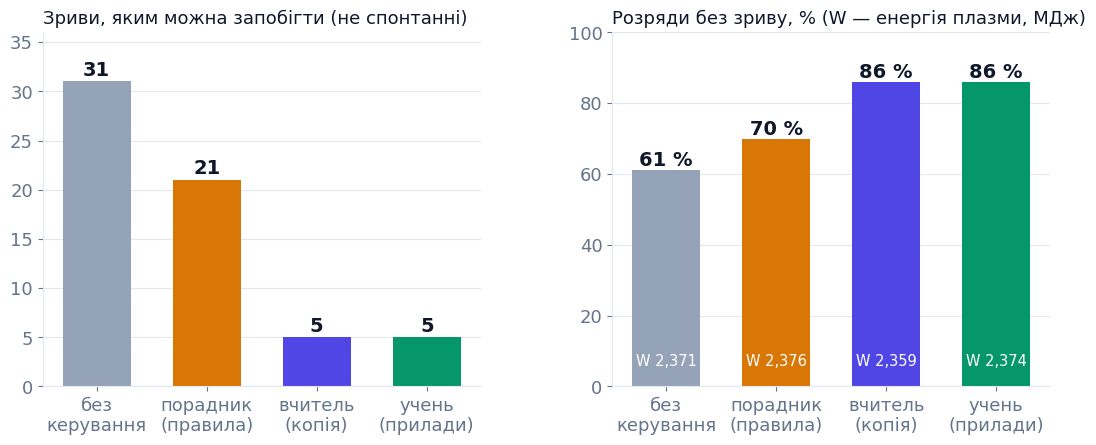

Write the Python code that produced this figure. (Note: this script raises an exception after producing the figure.)
"""Рисунок: керування в симуляторі fusion-sim, 100 нових розрядів (seed 2000), однакові в усіх режимах.
Цифри — зі звіту fusionsim teach у репозиторії симулятора (docs/MODELS.md, розд. 7; docs/FIXER.md, розд. 4).

    python work/fixer_fig.py presentation/figs/fixer.png
"""
import sys

import matplotlib
matplotlib.use("Agg")
import matplotlib.pyplot as plt  # noqa: E402

INK, MUTED, GRID = "#0F172A", "#64748B", "#E2E8F0"
SLATE, AMB, IND, EME = "#94A3B8", "#D97706", "#4F46E5", "#059669"
plt.rcParams.update({"font.family": "DejaVu Sans", "font.size": 13, "axes.edgecolor": GRID, "axes.labelcolor": MUTED,
                     "xtick.color": MUTED, "ytick.color": MUTED, "axes.spines.top": False, "axes.spines.right": False,
                     "axes.grid": True, "grid.color": GRID, "grid.linewidth": 0.8, "axes.axisbelow": True})
modes = ["без\nкерування", "порадник\n(правила)", "вчитель\n(копія)", "учень\n(прилади)"]
cols = [SLATE, AMB, IND, EME]
prev = [31, 21, 5, 5]
ok = [61, 70, 86, 86]
w = [2.371, 2.376, 2.359, 2.374]
fig, (a1, a2) = plt.subplots(1, 2, figsize=(13, 4.6), gridspec_kw=dict(wspace=0.3))
b = a1.bar(modes, prev, color=cols, width=0.62)
for bb, v in zip(b, prev):
    a1.text(bb.get_x() + bb.get_width() / 2, v + 0.6, str(v), ha="center", fontsize=14, fontweight="bold", color=INK)
a1.set_ylim(0, 36)
a1.set_title("Зриви, яким можна запобігти (не спонтанні)", fontsize=13, color=INK, loc="left")
a1.grid(axis="x", visible=False)
b = a2.bar(modes, ok, color=cols, width=0.62)
for bb, v, ww in zip(b, ok, w):
    a2.text(bb.get_x() + bb.get_width() / 2, v + 1.2, f"{v} %", ha="center", fontsize=14, fontweight="bold", color=INK)
    a2.text(bb.get_x() + bb.get_width() / 2, 6, f"W {ww:.3f}".replace(".", ","), ha="center", fontsize=10.5, color="white")
a2.set_ylim(0, 100)
a2.set_title("Розряди без зриву, % (W — енергія плазми, МДж)", fontsize=13, color=INK, loc="left")
a2.grid(axis="x", visible=False)
fig.savefig(sys.argv[1], dpi=200, bbox_inches="tight", facecolor="white")
print("→", sys.argv[1])
